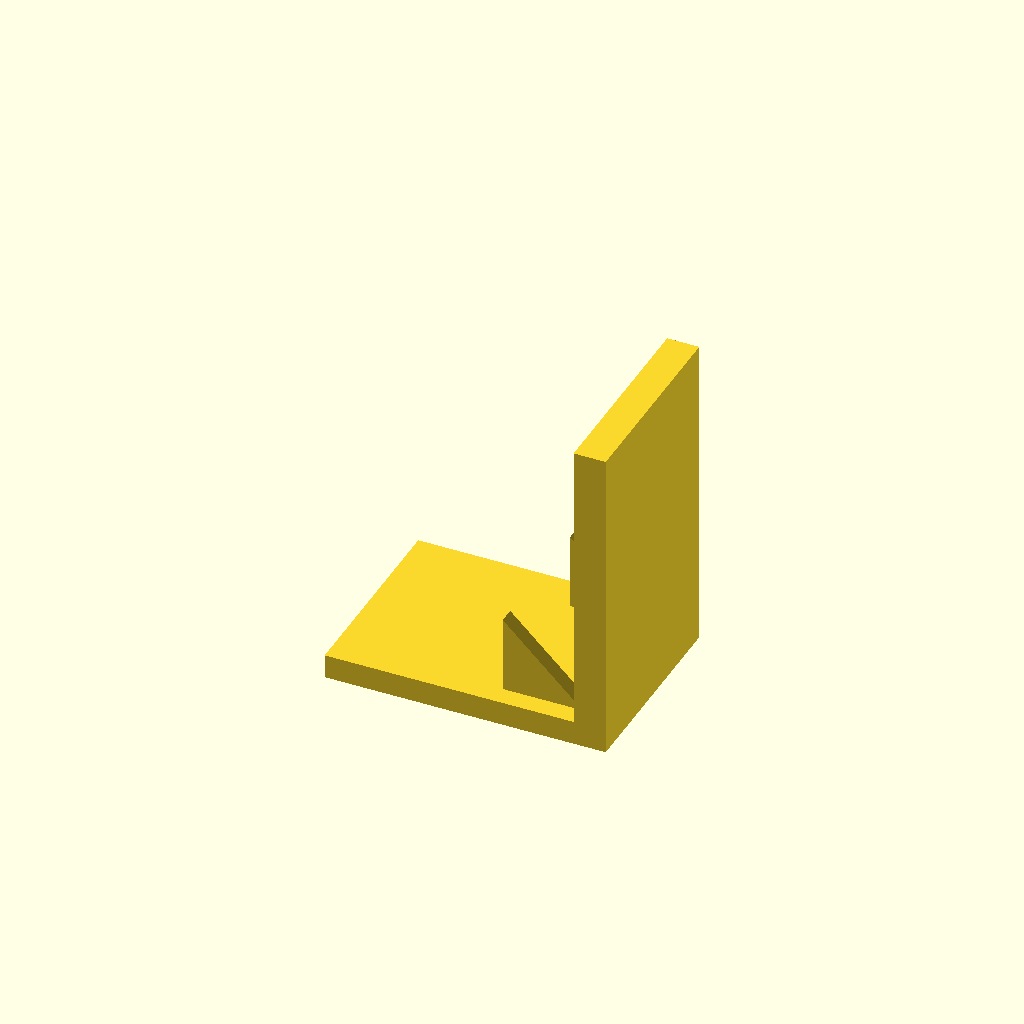
Cell 1 — every parameter at its default value.
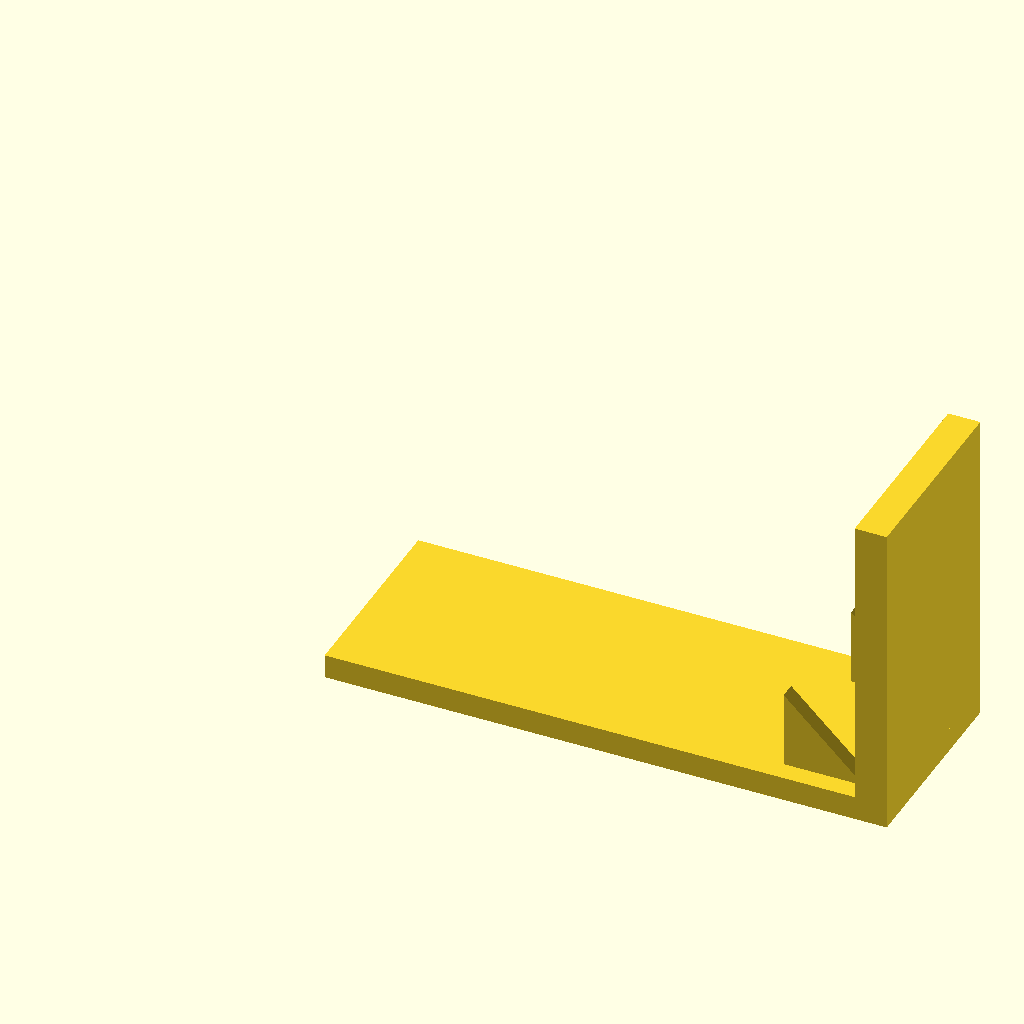
Cell 2 — base_l set to 140, the other parameters unchanged.
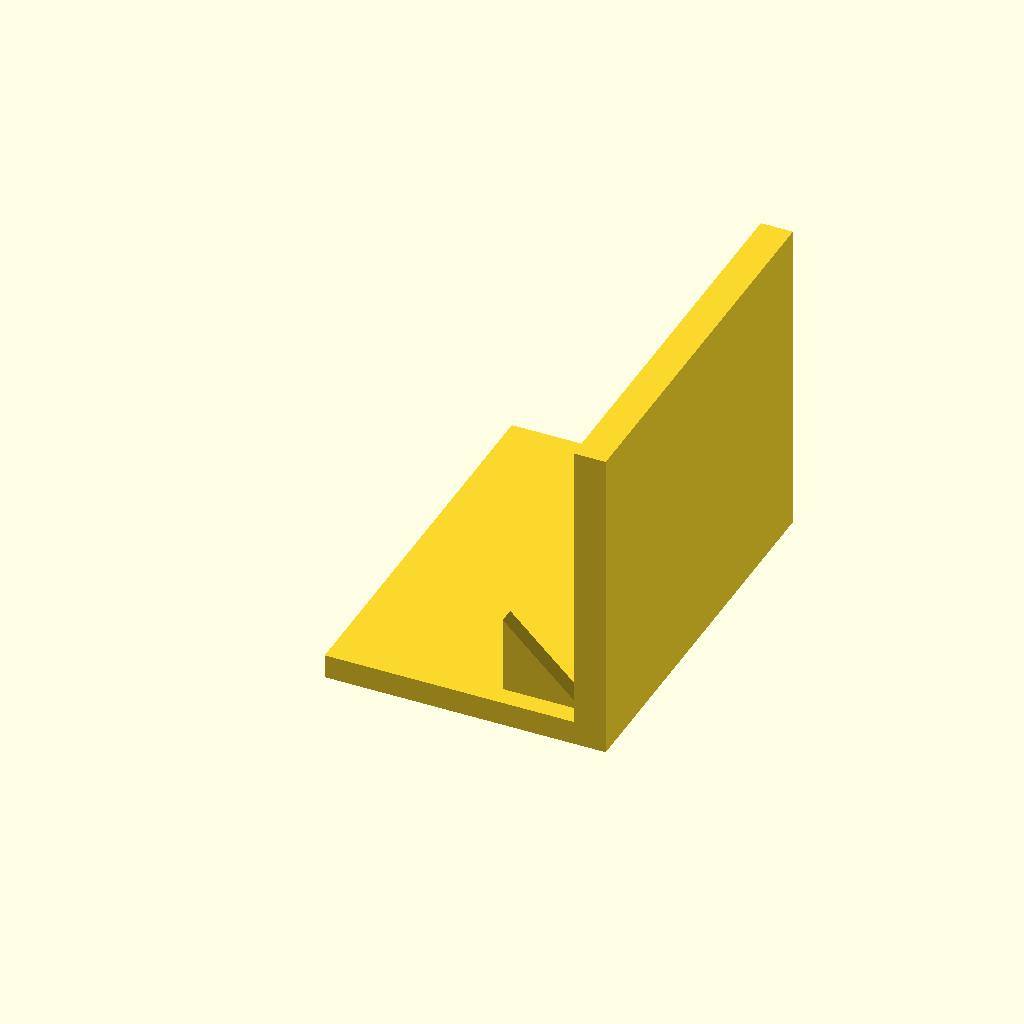
Cell 3: base_w = 100 (everything else at default).
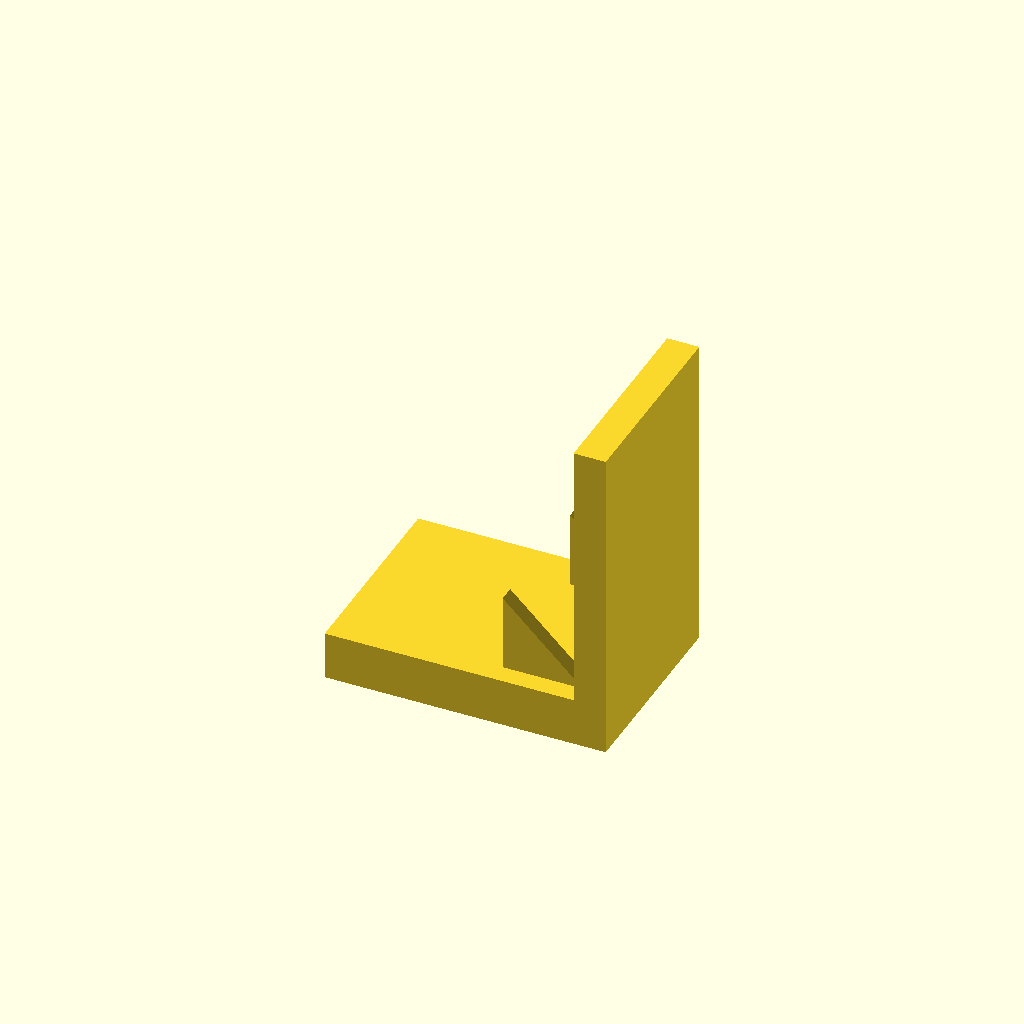
Cell 4: the same model with base_t = 12.
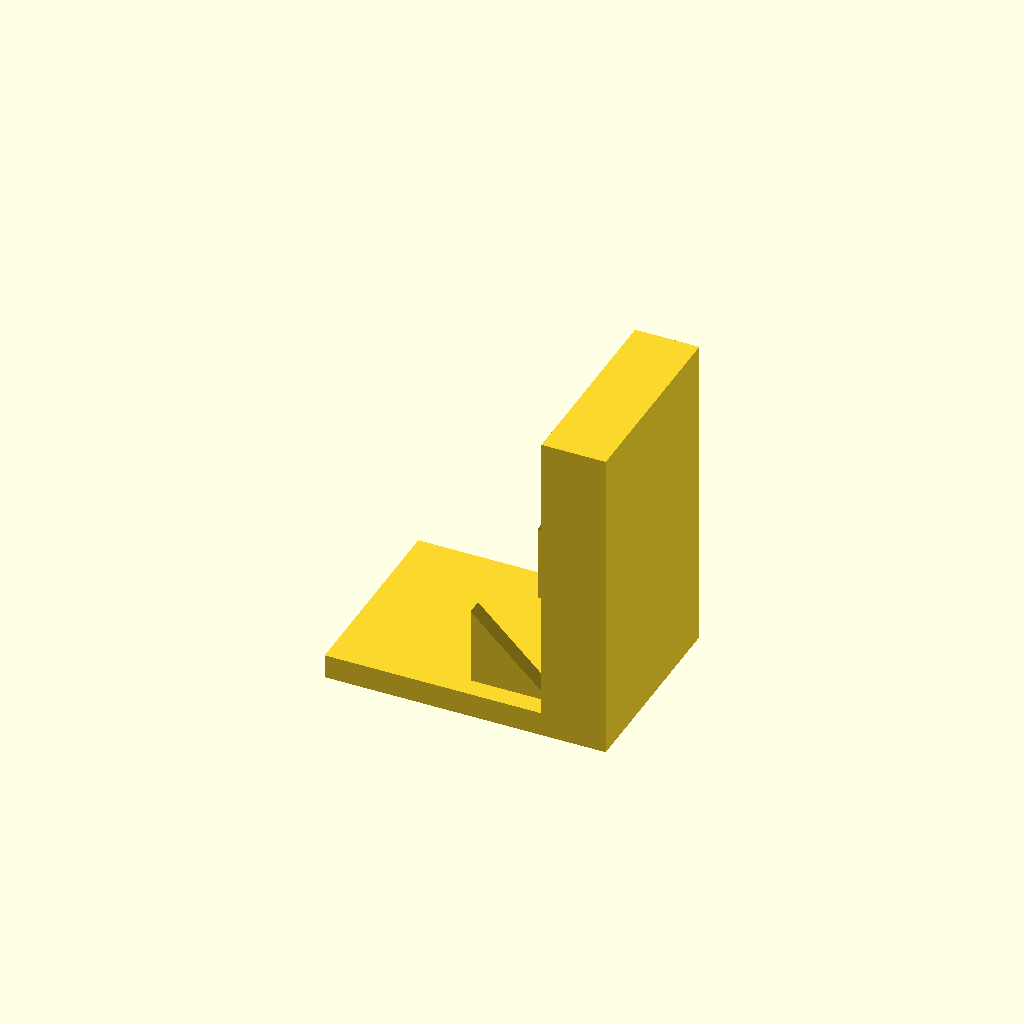
Cell 5 — plate_t set to 16, the other parameters unchanged.
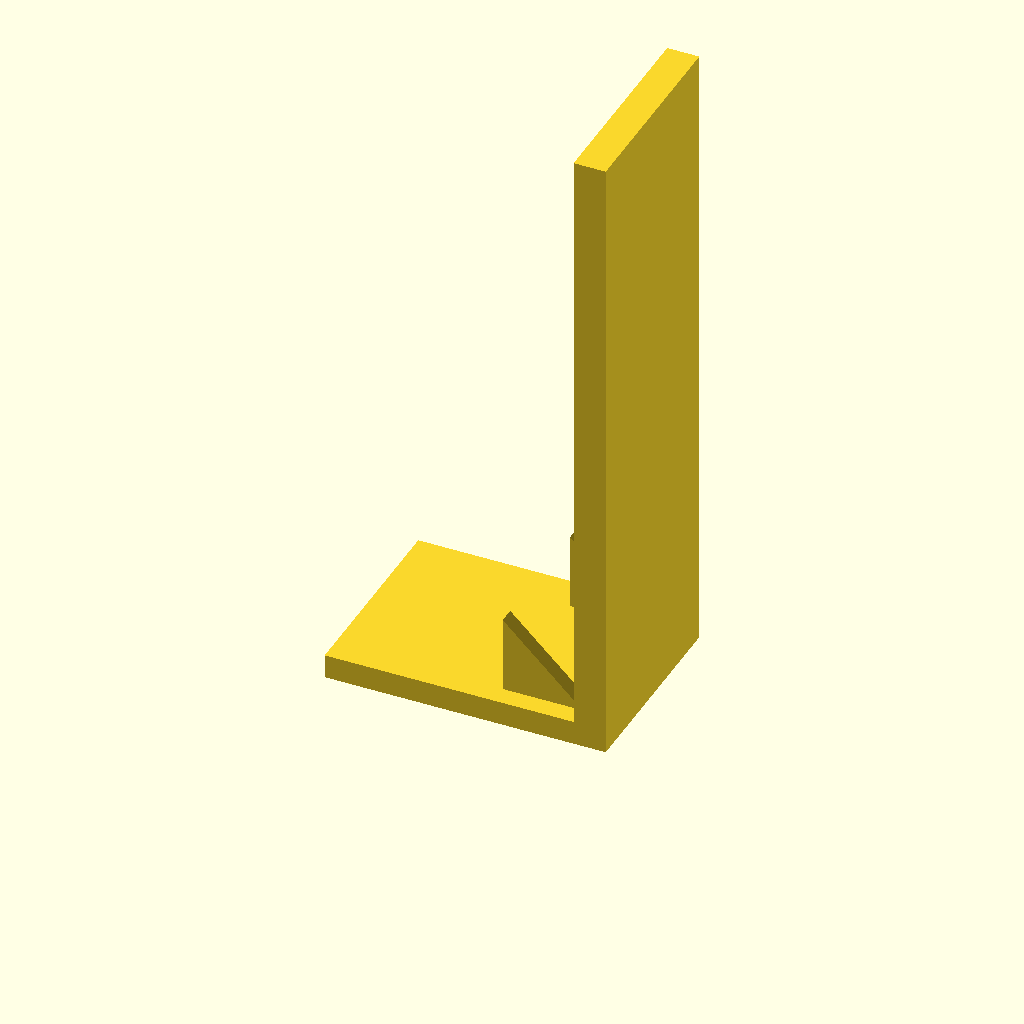
Cell 6: the same model with plate_h = 160.
All cells are drawn from one camera (rotation 55°, 0°, 25°, orthographic, colour scheme Cornfield), so only the parameter changes between them.
The OpenSCAD source (optional_data/data/solid3/ribbracket/part_0083.scad):
$fn = 32;

// ----------------------------------------------------------------------
// Rib bracket: 2-gusset L bracket
// ----------------------------------------------------------------------

// --- parameters (mm) ---
base_l = 70;              // foot length, X
base_w = 50;              // foot width, Y
base_t = 6;               // foot thickness
plate_t = 8;              // upright plate thickness
plate_h = 80;             // overall height
gus_l = 20;               // gusset leg along the foot
gus_h = 20;               // gusset height
gus_t = 4;                // gusset thickness
gus_edge = 5;             // gusset margin from the foot edge
n_gus = 2;                // gusset count

gus_pitch = (base_w - 2 * gus_edge - gus_t) / (n_gus - 1);  // gusset pitch

union() {
  cube([base_l, base_w, base_t]);
  translate([base_l - plate_t, 0, base_t - 1])
    cube([plate_t, base_w, plate_h - base_t + 1]);
  for (i = [0 : n_gus - 1])
    translate([base_l - plate_t - gus_l, gus_edge + i * gus_pitch, base_t - 1])
      rotate([-90, 0, 0])
        linear_extrude(height = gus_t)
          polygon(points = [[0, 0], [gus_l + 1, 0], [0, -gus_h]]);
}
Customizer parameters (derived from the source; name, type, default, range or options):
base_l: number, default 70
base_w: number, default 50
base_t: number, default 6
plate_t: number, default 8
plate_h: number, default 80
gus_l: number, default 20
gus_h: number, default 20
gus_t: number, default 4
gus_edge: number, default 5
n_gus: number, default 2
